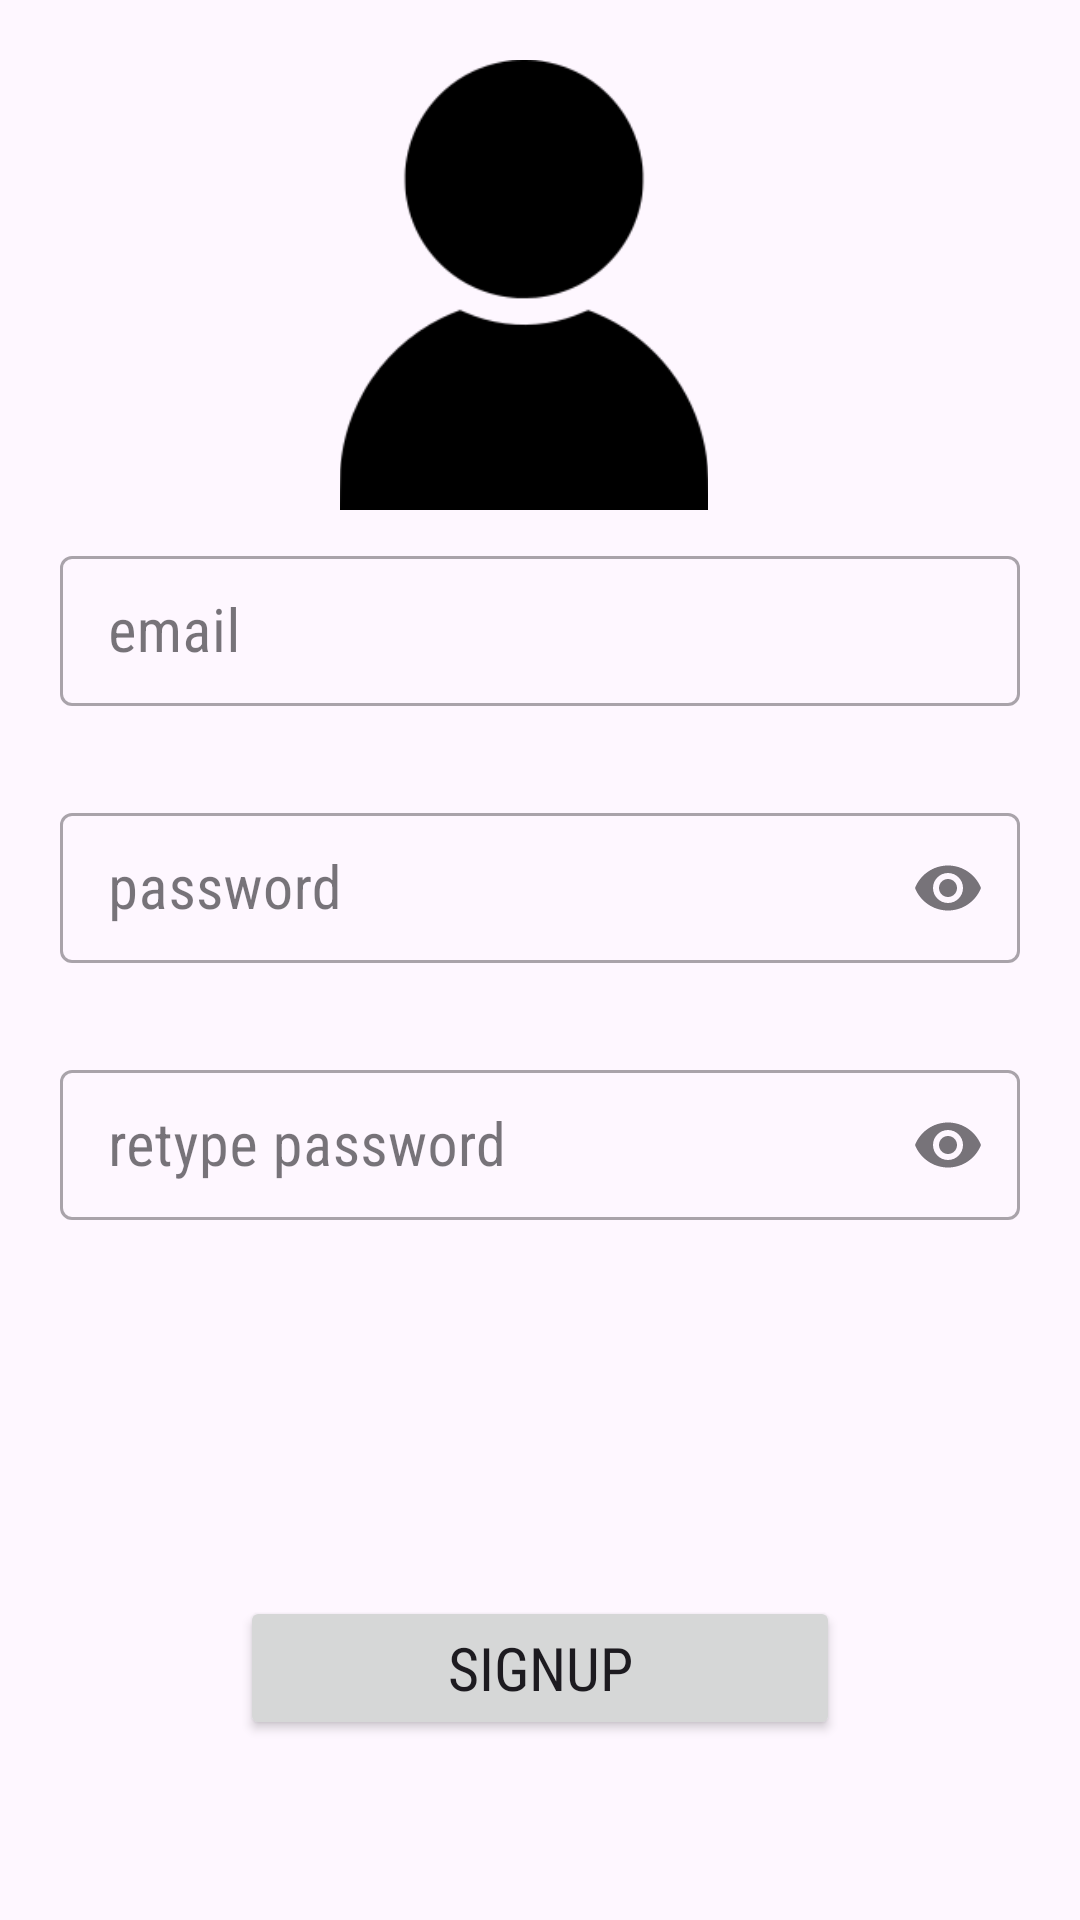

Produce the Android XML layout that renders to this screen, including the resource entries it uses.
<!-- AndroidManifest.xml: application theme Theme.SuperAhorro -->
<!-- res/layout/fragment_signup.xml -->
<?xml version="1.0" encoding="utf-8"?>
<androidx.constraintlayout.widget.ConstraintLayout xmlns:android="http://schemas.android.com/apk/res/android"
    xmlns:app="http://schemas.android.com/apk/res-auto"
    xmlns:tools="http://schemas.android.com/tools"
    android:layout_width="match_parent"
    android:layout_height="match_parent"
    tools:context=".fragments.Signup.SignupFragment">

    <ImageView
        android:id="@+id/login_img"
        android:layout_width="150dp"
        android:layout_height="150dp"
        android:layout_marginTop="20dp"
        android:layout_marginEnd="11dp"
        android:src="@drawable/icon_user"
        app:layout_constraintEnd_toEndOf="parent"
        app:layout_constraintStart_toStartOf="parent"
        app:layout_constraintTop_toTopOf="parent" />

    <com.google.android.material.textfield.TextInputLayout
        android:id="@+id/email_txt"
        app:errorEnabled="true"
        style="@style/Widget.MaterialComponents.TextInputLayout.OutlinedBox"
        android:layout_width="0dp"
        android:layout_height="wrap_content"
        android:layout_marginStart="20dp"
        android:layout_marginTop="10dp"
        android:layout_marginEnd="20dp"
        android:hint="email"
        app:layout_constraintEnd_toEndOf="parent"
        app:layout_constraintStart_toStartOf="parent"
        app:layout_constraintTop_toBottomOf="@id/login_img">

        <com.google.android.material.textfield.TextInputEditText
            android:id="@+id/textInputEditText"
            style="@style/TextField_Login"
            android:layout_width="match_parent"
            android:layout_height="50dp" />

    </com.google.android.material.textfield.TextInputLayout>


    <com.google.android.material.textfield.TextInputLayout
        android:id="@+id/pass_txt"
        app:errorEnabled="true"
        style="@style/Widget.MaterialComponents.TextInputLayout.OutlinedBox"
        app:endIconMode="password_toggle"
        android:layout_width="0dp"
        android:layout_height="wrap_content"
        android:layout_marginTop="10dp"
        android:hint="password"
        app:layout_constraintEnd_toEndOf="@+id/email_txt"
        app:layout_constraintStart_toStartOf="@+id/email_txt"
        app:layout_constraintTop_toBottomOf="@+id/email_txt">

        <com.google.android.material.textfield.TextInputEditText
            android:inputType="textPassword"
            style="@style/TextField_Login"
            android:layout_width="match_parent"
            android:layout_height="50dp" />

    </com.google.android.material.textfield.TextInputLayout>

    <com.google.android.material.textfield.TextInputLayout
        android:id="@+id/pass_retype_txt"
        app:errorEnabled="true"
        style="@style/Widget.MaterialComponents.TextInputLayout.OutlinedBox"
        app:endIconMode="password_toggle"
        android:layout_width="0dp"
        android:layout_height="wrap_content"
        android:layout_marginTop="10dp"
        android:hint="retype password"
        app:layout_constraintEnd_toEndOf="@+id/pass_txt"
        app:layout_constraintStart_toStartOf="@+id/pass_txt"
        app:layout_constraintTop_toBottomOf="@+id/pass_txt">

        <com.google.android.material.textfield.TextInputEditText
            android:inputType="textPassword"
            style="@style/TextField_Login"
            android:layout_width="match_parent"
            android:layout_height="50dp" />

    </com.google.android.material.textfield.TextInputLayout>

    <Button
        android:id="@+id/signup_bt"
        android:layout_width="200dp"
        android:layout_height="wrap_content"
        android:layout_marginBottom="60dp"
        android:width="200dp"
        android:text="Signup"
        style="@style/TextField_Login"
        app:layout_constraintBottom_toBottomOf="parent"
        app:layout_constraintEnd_toEndOf="parent"
        app:layout_constraintStart_toStartOf="parent" />

</androidx.constraintlayout.widget.ConstraintLayout>
<!-- resources referenced by this layout -->
<resources>
  <!-- drawable icon_user: png bitmap (drawable, 4416 bytes) -->
  <style name="TextField_Login">
          <item name="android:fontFamily">sans-serif-condensed</item>
          <item name="android:textSize">20sp</item>
          <item name="android:paddingVertical">0dp</item>
      </style>
  <style name="Theme.SuperAhorro" parent="Base.Theme.SuperAhorro" />
  <style name="Base.Theme.SuperAhorro" parent="Theme.Material3.DayNight.NoActionBar">
          
          
      </style>
</resources>
